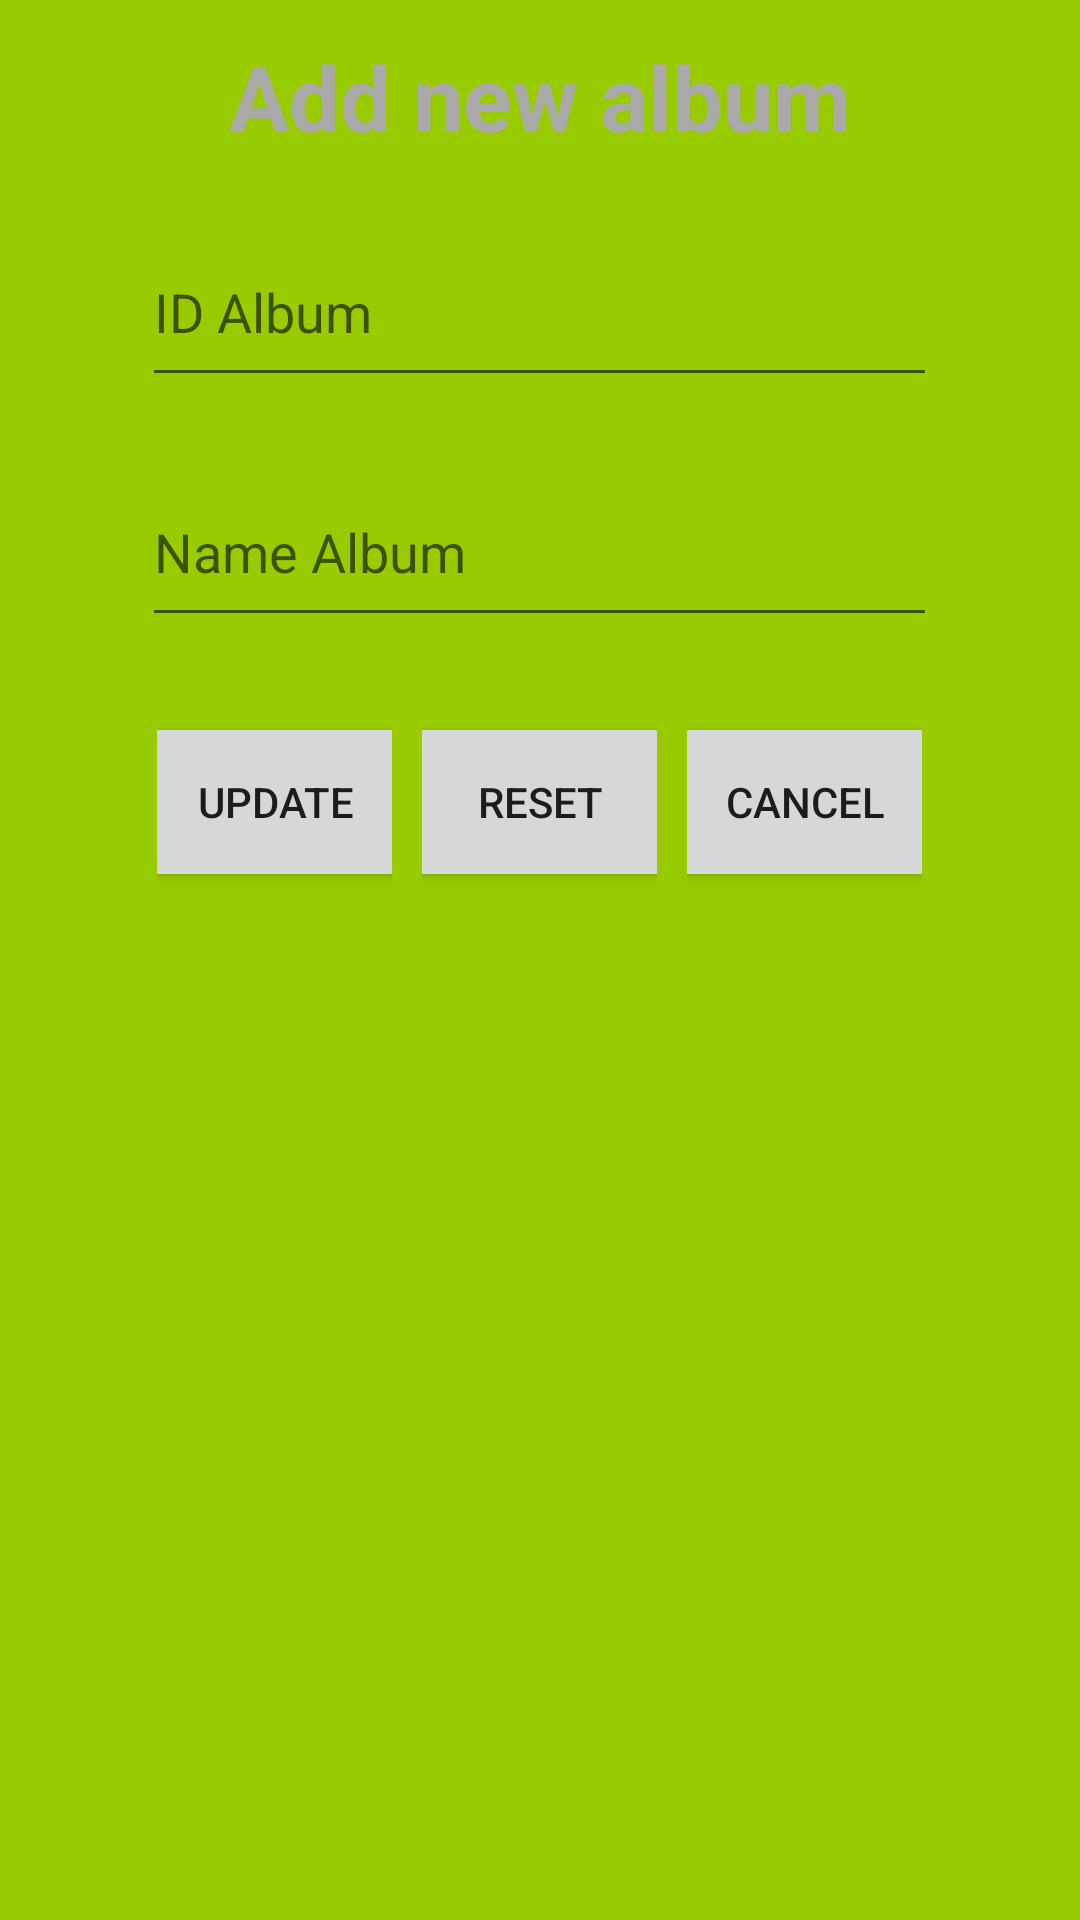

Write the Android layout XML for this screen, with the resource values it uses.
<!-- AndroidManifest.xml: application theme Theme.BT27 -->
<!-- res/layout/dialog_update.xml -->
<?xml version="1.0" encoding="utf-8"?>
<LinearLayout
    android:orientation="vertical"
    android:layout_height="match_parent"
    android:layout_width="match_parent"
    android:padding="2dp"
    android:background="@android:color/holo_green_light"
    xmlns:android="http://schemas.android.com/apk/res/android">
    <TextView
        android:text="Add new album"
        android:layout_gravity="center"
        android:layout_margin="10dp"
        android:gravity="center"
        android:textStyle="bold"
        android:textColor="@android:color/darker_gray"
        android:textSize="30sp"
        android:layout_width="match_parent"
        android:layout_height="wrap_content"/>
    <EditText
        android:id="@+id/edittextIdAlbum"
        android:hint="ID Album"
        android:layout_gravity="center"
        android:layout_margin="10dp"
        android:layout_width="265dp"
        android:layout_height="60dp"/>
    <EditText
        android:id="@+id/edittextNameAlbum"
        android:hint="Name Album"
        android:layout_gravity="center"
        android:layout_margin="10dp"
        android:layout_width="265dp"
        android:layout_height="60dp"/>
    <LinearLayout
        android:layout_gravity="center"
        android:layout_margin="10dp"
        android:orientation="horizontal"
        android:layout_width="265dp"
        android:layout_height="wrap_content">
        <LinearLayout
            android:layout_margin="5dp"
            android:gravity="center"
            android:layout_weight="1"
            android:layout_width="match_parent"
            android:layout_height="wrap_content">
            <Button
                android:id="@+id/btnUpdate"
                android:text="Update"
                android:layout_width="100dp"
                android:layout_height="60dp"/>
        </LinearLayout>
        <LinearLayout
            android:layout_margin="5dp"
            android:gravity="center"
            android:layout_weight="1"
            android:layout_width="match_parent"
            android:layout_height="wrap_content">
            <Button
                android:id="@+id/btnReset"
                android:text="Reset"
                android:layout_width="100dp"
                android:layout_height="60dp"/>
        </LinearLayout>
        <LinearLayout
            android:layout_margin="5dp"
            android:gravity="center"
            android:layout_weight="1"
            android:layout_width="match_parent"
            android:layout_height="wrap_content">
            <Button
                android:id="@+id/btnCancel"
                android:text="Cancel"
                android:layout_width="100dp"
                android:layout_height="60dp"/>
        </LinearLayout>
    </LinearLayout>
</LinearLayout>
<!-- resources referenced by this layout -->
<resources>
  <style name="Theme.BT27" parent="Theme.MaterialComponents.DayNight.DarkActionBar">
          
          <item name="colorPrimary">@color/purple_500</item>
          <item name="colorPrimaryVariant">@color/purple_700</item>
          <item name="colorOnPrimary">@color/white</item>
          
          <item name="colorSecondary">@color/teal_200</item>
          <item name="colorSecondaryVariant">@color/teal_700</item>
          <item name="colorOnSecondary">@color/black</item>
          
          <item name="android:statusBarColor" tools:targetApi="l">?attr/colorPrimaryVariant</item>
          
      </style>
  <!-- not gathered from this repository: default colours our renderer supplied (Android Studio template values) -->
  <color name="purple_500">#FF6200EE</color>
  <color name="purple_700">#FF3700B3</color>
  <color name="teal_200">#FF03DAC5</color>
  <color name="teal_700">#FF018786</color>
  <color name="black">#FF000000</color>
  <color name="white">#FFFFFFFF</color>
</resources>
